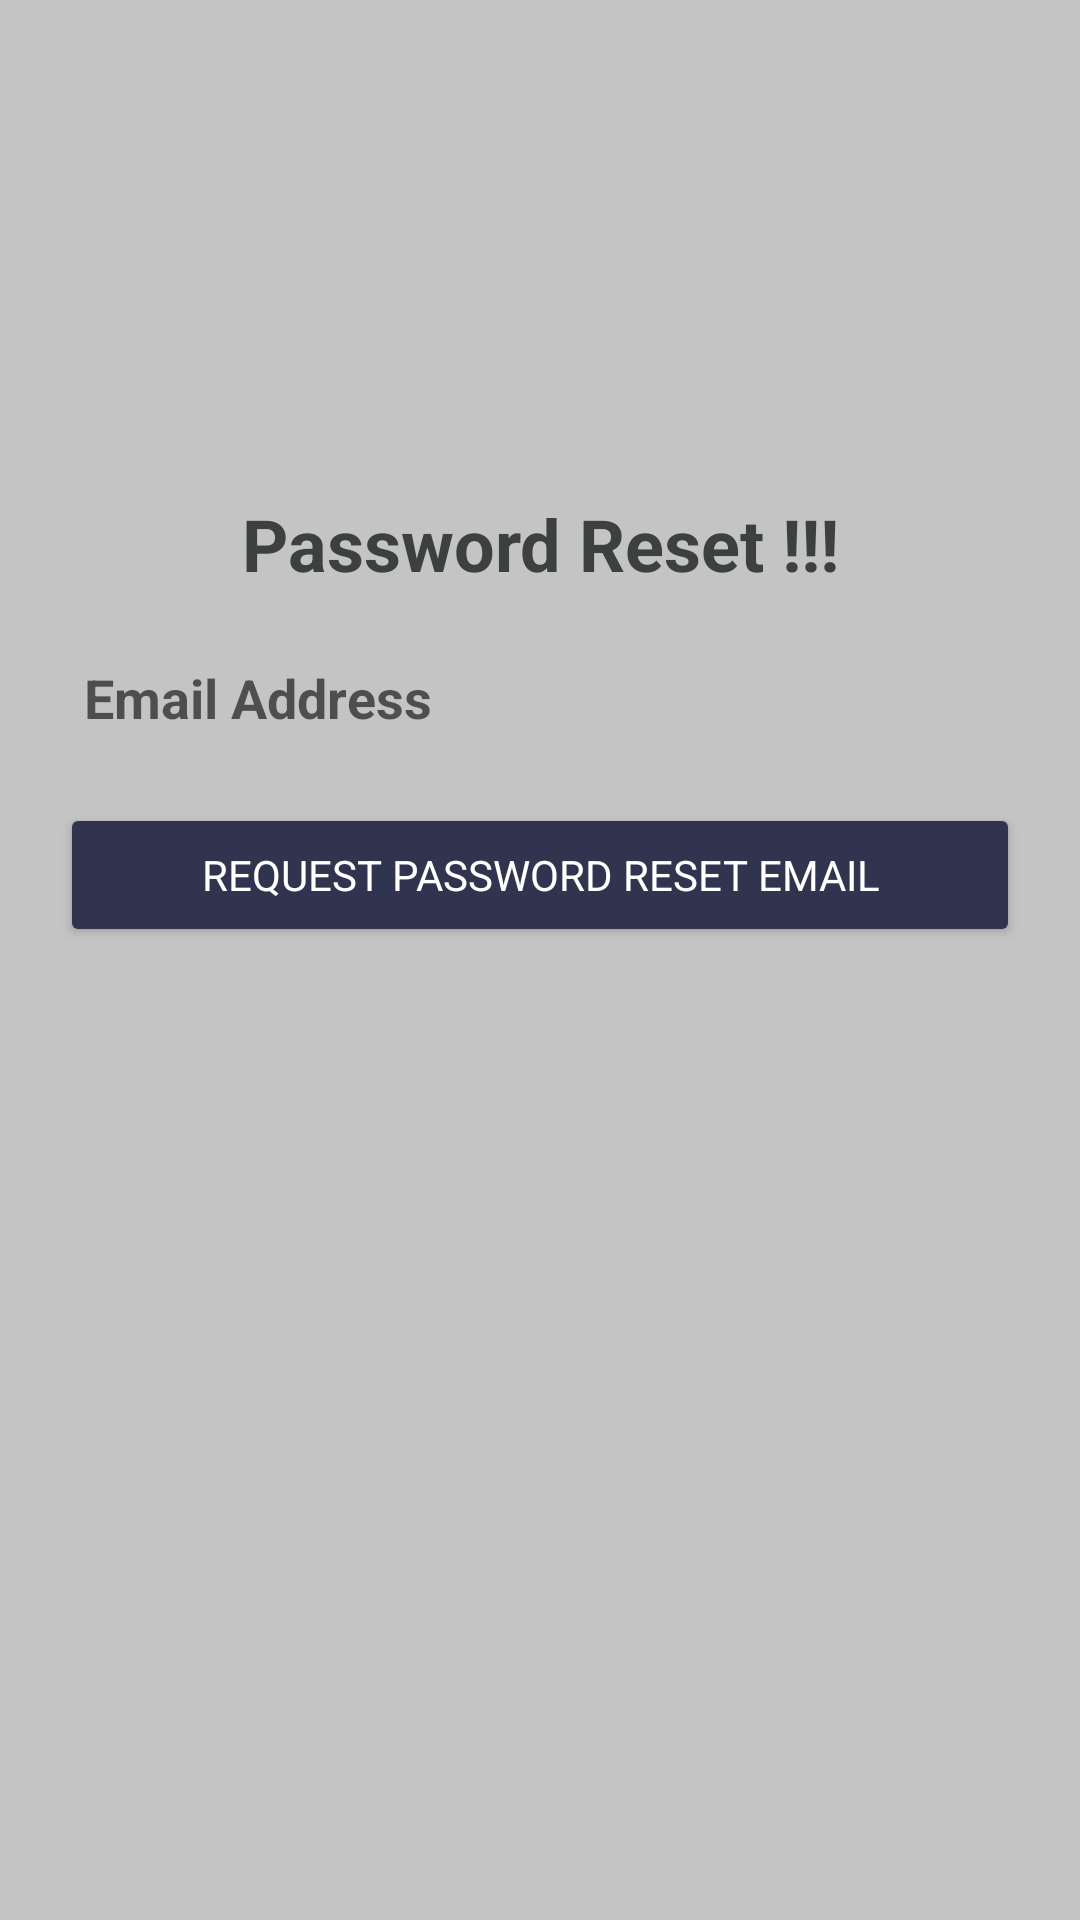

The Android layout XML behind this screen, and the referenced resources:
<!-- AndroidManifest.xml: activity theme Theme.AppCompat.Light.NoActionBar -->
<!-- res/layout/activity_forgot_password.xml -->
<?xml version="1.0" encoding="utf-8"?>
<RelativeLayout xmlns:android="http://schemas.android.com/apk/res/android"
    xmlns:app="http://schemas.android.com/apk/res-auto"
    xmlns:tools="http://schemas.android.com/tools"
    android:layout_width="match_parent"
    android:layout_height="match_parent"
    android:background="@color/light_background"
    tools:context=".users.ForgotPasswordActivity">

    <ImageView
        android:id="@+id/logo"
        android:layout_width="match_parent"
        android:layout_height="150dp"
        android:layout_alignParentStart="true"
        android:layout_alignParentTop="true"
        android:layout_alignParentEnd="true"
        android:layout_marginStart="0dp"
        android:layout_marginTop="0dp"
        android:layout_marginEnd="0dp"
        android:contentDescription="@string/logo"
        app:srcCompat="@drawable/logo" />

    <TextView
        android:id="@+id/forgotpwd"
        android:layout_width="wrap_content"
        android:layout_height="wrap_content"
        android:layout_below="@+id/logo"
        android:layout_alignParentStart="true"
        android:layout_alignParentEnd="true"
        android:layout_marginStart="20dp"
        android:layout_marginTop="15dp"
        android:layout_marginEnd="20dp"
        android:gravity="center"
        android:textSize="24sp"
        android:fontFamily="sans-serif"
        android:textStyle="bold"
        android:textColor="@color/welcome_txt_color"
        android:text="@string/password_reset" />

    <EditText
        android:id="@+id/forgotpwd_Email_EditTxt"
        android:layout_width="wrap_content"
        android:layout_height="wrap_content"
        android:padding="8dp"
        android:background="@drawable/rounded_edittext"
        android:layout_below="@+id/forgotpwd"
        android:layout_alignParentStart="true"
        android:layout_alignParentEnd="true"
        android:layout_marginStart="20dp"
        android:layout_marginTop="15dp"
        android:layout_marginEnd="20dp"
        android:ems="10"
        android:inputType="textEmailAddress"
        android:hint="@string/email_address"
        android:fontFamily="sans-serif"
        android:textStyle="bold"
        android:textColor="@color/welcome_txt_color"
        android:importantForAutofill="yes"
        android:autofillHints="" />

    <Button
        android:id="@+id/forgotpwd_button"
        android:layout_width="wrap_content"
        android:layout_height="wrap_content"
        android:layout_below="@+id/forgotpwd_Email_EditTxt"
        android:layout_alignParentStart="true"
        android:layout_alignParentEnd="true"
        android:layout_marginStart="20dp"
        android:layout_marginTop="15dp"
        android:layout_marginEnd="20dp"
        android:fontFamily="sans-serif"
        android:text="@string/request_password_reset_email"
        android:backgroundTint="#31344E"
        android:textColor="#FFFF"
        tools:targetApi="lollipop" />

</RelativeLayout>
<!-- resources referenced by this layout -->
<resources>
  <color name="light_background">#C4C4C4</color>
  <color name="welcome_txt_color">#3C4040</color>
  <!-- drawable logo: png bitmap (drawable-v24, 45412 bytes) -->
  <string name="email_address">Email Address</string>
  <string name="logo">Logo</string>
  <string name="password_reset">Password Reset !!!</string>
  <string name="request_password_reset_email">Request password reset email</string>
</resources>
